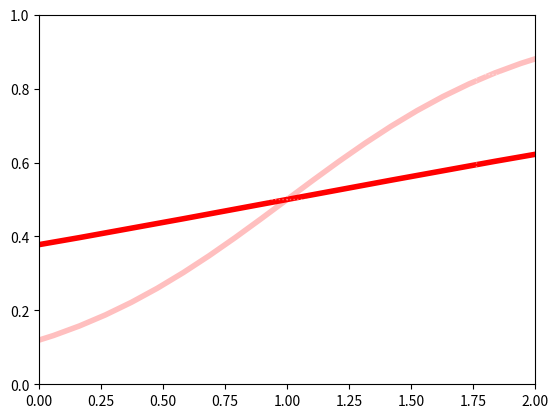

Here is the Python script that generated this plot:
# %%
from scipy import stats
import numpy as np
import matplotlib.pyplot as plt
from scipy.optimize import curve_fit

# %maptlotlib inline
# TODO add possibility to shade area under the curve
# %%
def plot_distribution(*args, dist_type="logistic", comulative=False, xlim=[0, 10], ylim=[0, 1], 
                    color="r", alpha=1, title=None, ax=None, label=None,  **kwargs):
    # Get the distribution
    if dist_type == "logistic":
        dist = stats.logistic(*args, **kwargs)
    elif dist_type == "gamma":
        dist = stats.gamma(*args, **kwargs)
    elif dist_type == "beta":
        dist = stats.beta(*args, **kwargs)
    else:
        raise NotImplementedError

    # Get the probability density function or comulative density function
    if comulative: func = dist.cdf
    else: func = dist.pdf

    # Plot
    if ax is None: f, ax = plt.subplots()
    x = np.linspace(dist.ppf(0.0001), dist.ppf(0.99999), 100)
    ax.plot(x, func(x), color=color, lw=4, alpha=alpha, label=label)

    ax.set(title=title, xlim=xlim, ylim=ylim)

    return ax

def plot_fitted_sigmoid(func, xdata, ydata, xrange, ax, scatter_kwargs={}, line_kwargs={}):
    popt, pcov = curve_fit(func, xdata, ydata)

    x = np.linspace(xrange[0], xrange[1], 100)
    y = func(x, *popt)

    ax.scatter(xdata, ydata, **scatter_kwargs)
    ax.plot(x, y, **line_kwargs)




# %%
if __name__ == "__main__":
    # Plot some curves
    ax = plot_distribution(dist_type="logistic", comulative=True, loc=1, scale=.5, xlim=[0, 2], alpha=.25)
    ax = plot_distribution(dist_type="logistic", comulative=True, loc=1, scale=2, xlim=[0, 2], alpha=1, ax=ax)

    ax.axvline(1.76, ls=":", color="w", alpha=.4, lw=1)
    ax.axhline(0.84, ls=":", color="w", alpha=.4, lw=1)

    ax.axvline(1, ls=":", color="w", alpha=.4, lw=1)
    ax.axhline(0.5, ls=":", color="w", alpha=.4, lw=1)

    #%%
